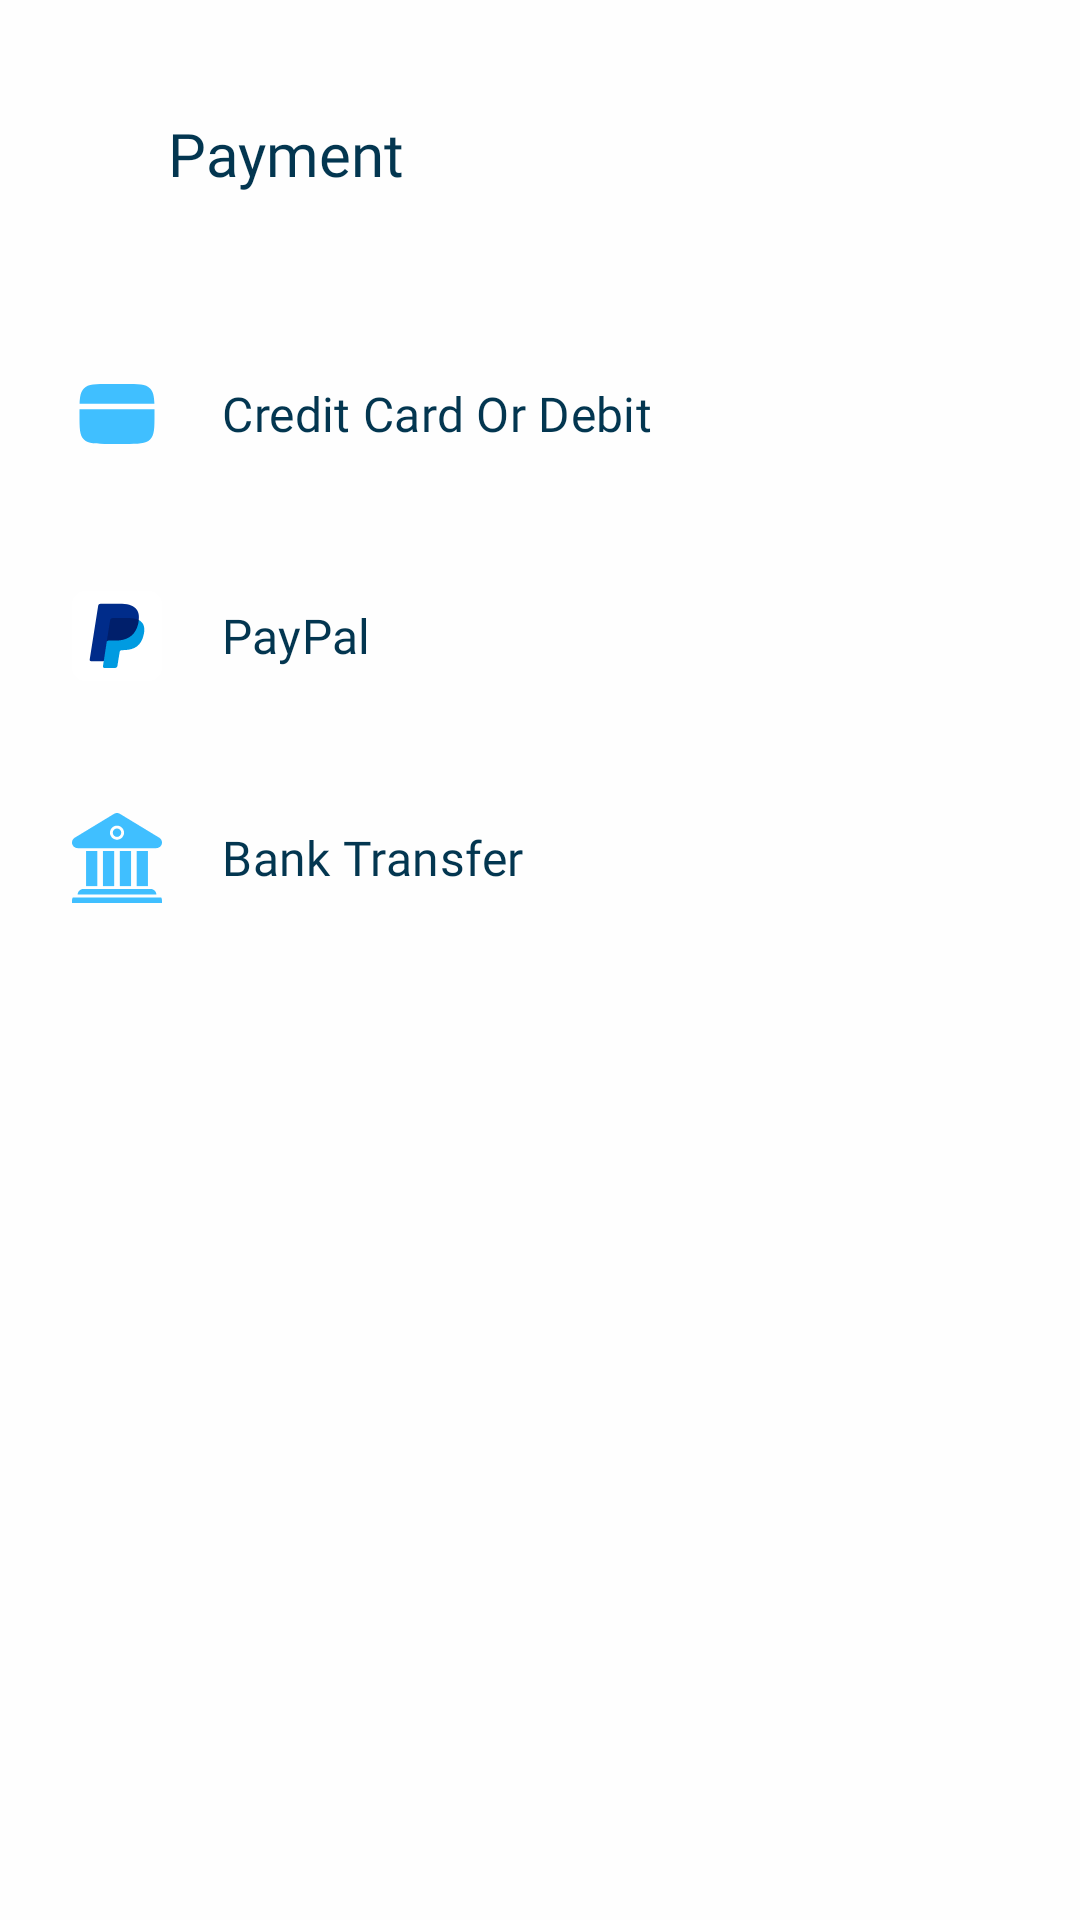

Layout XML and referenced resources for this Android screen:
<!-- AndroidManifest.xml: application theme Theme.Laza -->
<!-- res/layout/fragment_add_payment.xml -->
<?xml version="1.0" encoding="utf-8"?>
<androidx.constraintlayout.widget.ConstraintLayout
    xmlns:android="http://schemas.android.com/apk/res/android"
    xmlns:app="http://schemas.android.com/apk/res-auto"
    xmlns:tools="http://schemas.android.com/tools"
    android:layout_width="match_parent"
    android:layout_height="match_parent"
    android:background="@color/white"
    tools:context=".presentation.ui.account.payment.AddPaymentFragment">



    <TextView
        android:id="@+id/textView14"
        android:layout_width="wrap_content"
        android:layout_height="wrap_content"
        android:layout_marginTop="26dp"
        android:fontFamily="@font/inter_bold"
        android:text="Payment"
        android:layout_marginStart="12dp"
        android:textColor="@color/blue_d"
        android:textSize="20sp"
        app:layout_constraintBottom_toBottomOf="@+id/back_btn"
        app:layout_constraintStart_toEndOf="@+id/back_btn"
        app:layout_constraintTop_toTopOf="parent" />

    <com.google.android.material.button.MaterialButton
        android:id="@+id/back_btn"
        style="@style/Widget.Material3.Button.IconButton"
        android:layout_width="wrap_content"
        android:layout_height="wrap_content"
        android:layout_marginVertical="28dp"
        android:layout_marginStart="16dp"
        app:icon="@drawable/left"
        app:iconTint="@color/grey"
        app:layout_constraintStart_toStartOf="parent"
        app:layout_constraintTop_toTopOf="parent"
        app:rippleColor="@color/white" />

    <LinearLayout
        android:layout_width="match_parent"
        android:layout_height="wrap_content"
        android:orientation="vertical"
        android:layout_marginTop="25dp"
        app:layout_constraintTop_toBottomOf="@+id/back_btn">


        <com.google.android.material.button.MaterialButton
            android:layout_width="match_parent"
            android:layout_height="wrap_content"
            android:backgroundTint="@color/white"
            android:fontFamily="@font/inter_bold"
            android:paddingVertical="18dp"
            app:icon="@drawable/card_svgrepo_com"
            app:iconTint="@color/blue"
            app:iconSize="30sp"
            app:iconPadding="20dp"
            android:textAlignment="viewStart"
            android:text="Credit Card Or Debit"
            android:textColor="@color/blue_d"
            android:textSize="16sp"
            app:cornerRadius="0dp"
            app:rippleColor="#EAEFFE"
            app:strokeWidth="0dp" />

        <com.google.android.material.button.MaterialButton
            android:layout_width="match_parent"
            android:layout_height="wrap_content"
            android:backgroundTint="@color/white"
            android:fontFamily="@font/inter_bold"
            android:paddingVertical="18dp"
            android:text="PayPal"
            app:iconPadding="20dp"
            app:icon="@drawable/paypal_svgrepo_com"
             app:iconTint="@null"
            app:iconSize="30sp"
            android:textAlignment="viewStart"
            android:textColor="@color/blue_d"
            android:textSize="16sp"
            app:cornerRadius="0dp"
            app:rippleColor="#EAEFFE"
            app:strokeWidth="0dp" />

        <com.google.android.material.button.MaterialButton
            android:layout_width="match_parent"
            android:layout_height="wrap_content"
            android:backgroundTint="@color/white"
            android:fontFamily="@font/inter_bold"
            android:paddingVertical="18dp"
            android:text="Bank Transfer"
            app:iconPadding="20dp"
            android:textColor="@color/blue_d"
            app:icon="@drawable/bank_svgrepo_com"
            app:iconTint="@color/blue"
            app:iconSize="30sp"
            android:textAlignment="viewStart"
            android:textSize="16sp"
            app:cornerRadius="0dp"
            app:rippleColor="#EAEFFE"
            app:strokeWidth="0dp" />

    </LinearLayout>



</androidx.constraintlayout.widget.ConstraintLayout>
<!-- resources referenced by this layout -->
<resources>
  <color name="blue">#40BFFF</color>
  <color name="blue_d">#033650</color>
  <color name="grey">#8F97B0</color>
  <color name="white">#FEFEFE</color>
  <!-- drawable bank_svgrepo_com (drawable) -->
  <vector android:height="24dp" android:viewportHeight="64"
      android:viewportWidth="64" android:width="24dp" xmlns:android="http://schemas.android.com/apk/res/android">
      <path android:fillColor="#231F20" android:pathData="M32,14m-3,0a3,3 0,1 1,6 0a3,3 0,1 1,-6 0"/>
      <path android:fillColor="#231F20" android:pathData="M4,25h56c1.794,0 3.368,-1.194 3.852,-2.922c0.484,-1.728 -0.242,-3.566 -1.775,-4.497l-28,-17C33.438,0.193 32.719,0 32,0s-1.438,0.193 -2.076,0.581l-28,17c-1.533,0.931 -2.26,2.77 -1.775,4.497C0.632,23.806 2.206,25 4,25zM32,9c2.762,0 5,2.238 5,5s-2.238,5 -5,5s-5,-2.238 -5,-5S29.238,9 32,9z"/>
      <path android:fillColor="#231F20" android:pathData="M34,27h8v25h-8z"/>
      <path android:fillColor="#231F20" android:pathData="M46,27h8v25h-8z"/>
      <path android:fillColor="#231F20" android:pathData="M22,27h8v25h-8z"/>
      <path android:fillColor="#231F20" android:pathData="M10,27h8v25h-8z"/>
      <path android:fillColor="#231F20" android:pathData="M4,58h56c0,-2.209 -1.791,-4 -4,-4H8C5.791,54 4,55.791 4,58z"/>
      <path android:fillColor="#231F20" android:pathData="M63.445,60H0.555C0.211,60.591 0,61.268 0,62v2h64v-2C64,61.268 63.789,60.591 63.445,60z"/>
  </vector>
  <!-- drawable card_svgrepo_com (drawable) -->
  <vector android:height="24dp" android:viewportHeight="24"
      android:viewportWidth="24" android:width="24dp" xmlns:android="http://schemas.android.com/apk/res/android">
      <path android:fillColor="#1C274C" android:pathData="M14,4H10C6.229,4 4.343,4 3.172,5.172C2.328,6.015 2.092,7.229 2.026,9.25H21.974C21.908,7.229 21.672,6.015 20.828,5.172C19.657,4 17.771,4 14,4Z"/>
      <path android:fillColor="#1C274C" android:pathData="M10,20H14C17.771,20 19.657,20 20.828,18.828C22,17.657 22,15.771 22,12C22,11.558 22,11.142 21.998,10.75H2.002C2,11.142 2,11.558 2,12C2,15.771 2,17.657 3.172,18.828C4.343,20 6.229,20 10,20Z"/>
      <path android:fillColor="#ffffff" android:fillType="evenOdd" android:pathData="M5.25,16C5.25,15.586 5.586,15.25 6,15.25H10C10.414,15.25 10.75,15.586 10.75,16C10.75,16.414 10.414,16.75 10,16.75H6C5.586,16.75 5.25,16.414 5.25,16Z"/>
      <path android:fillColor="#ffffff" android:fillType="evenOdd" android:pathData="M11.75,16C11.75,15.586 12.086,15.25 12.5,15.25H14C14.414,15.25 14.75,15.586 14.75,16C14.75,16.414 14.414,16.75 14,16.75H12.5C12.086,16.75 11.75,16.414 11.75,16Z"/>
  </vector>
  <!-- drawable paypal_svgrepo_com (drawable) -->
  <vector android:height="24dp" android:viewportHeight="512"
      android:viewportWidth="512" android:width="24dp" xmlns:android="http://schemas.android.com/apk/res/android">
      <path android:fillColor="#ffffff" android:pathData="M76.8,0L435.2,0A76.8,76.8 0,0 1,512 76.8L512,435.2A76.8,76.8 0,0 1,435.2 512L76.8,512A76.8,76.8 0,0 1,0 435.2L0,76.8A76.8,76.8 0,0 1,76.8 0z"/>
      <path android:fillColor="#002c8a" android:pathData="M377,184.8L180.7,399h-72c-5,0 -9,-5 -8,-10l48,-304c1,-7 7,-12 14,-12h122c84,3 107,46 92,112z"/>
      <path android:fillColor="#009be1" android:pathData="M380.2,165c30,16 37,46 27,86 -13,59 -52,84 -109,85l-16,1c-6,0 -10,4 -11,10l-13,79c-1,7 -7,12 -14,12h-60c-5,0 -9,-5 -8,-10l22,-143c1,-5 182,-120 182,-120z"/>
      <path android:fillColor="#001f6b" android:pathData="M197,292l20,-127a14,14 0,0 1,13 -11h96c23,0 40,4 54,11 -5,44 -26,115 -128,117h-44c-5,0 -10,4 -11,10z"/>
  </vector>
  <style name="Theme.Laza" parent="Base.Theme.Laza" />
  <style name="Base.Theme.Laza" parent="Theme.Material3.DayNight.NoActionBar">
          
          
          <item name="android:statusBarColor">@color/blue</item>
          <item name="android:navigationBarColor">@color/blue</item>
          <item name="colorPrimary">#E6001B</item>
      </style>
</resources>
